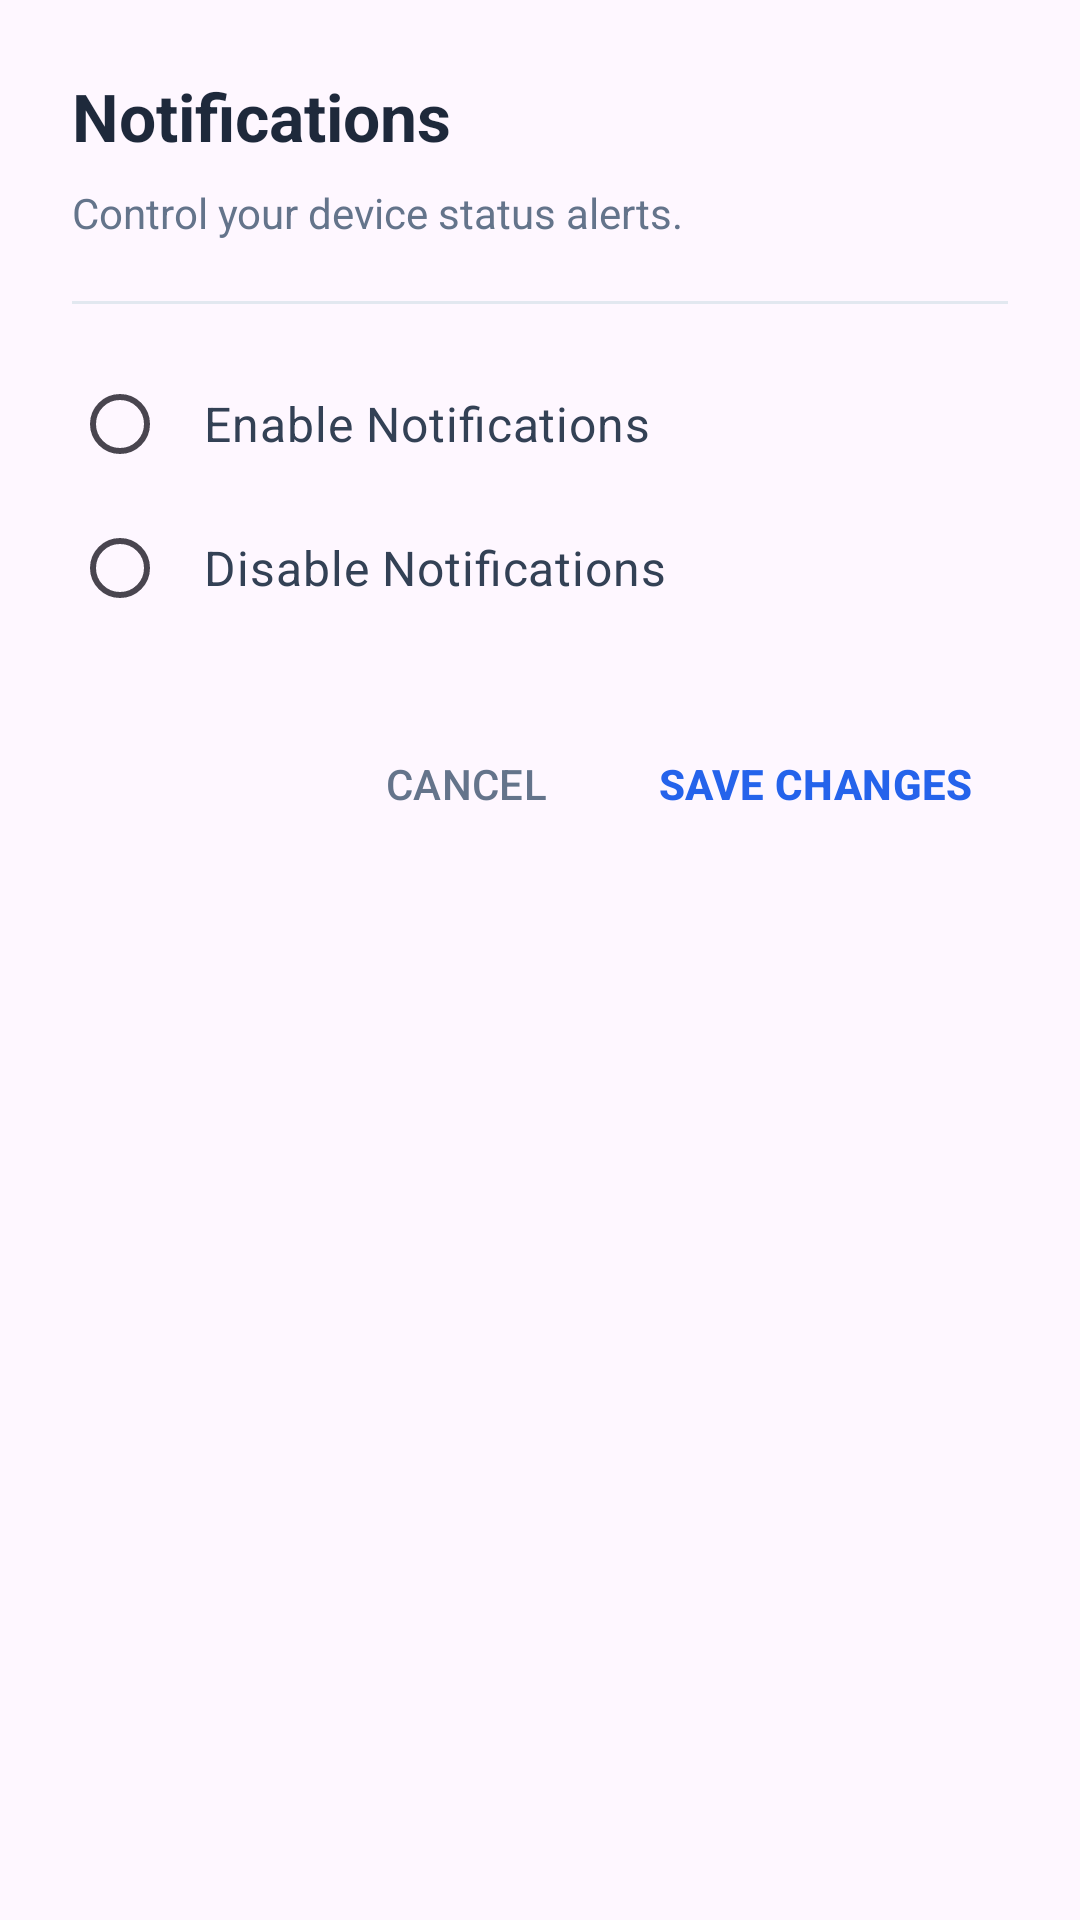

The Android layout XML behind this screen, and the referenced resources:
<!-- AndroidManifest.xml: application theme Theme.Anemometer -->
<!-- res/layout/dialog_notifications.xml -->
<?xml version="1.0" encoding="utf-8"?>
<LinearLayout xmlns:android="http://schemas.android.com/apk/res/android"
    android:layout_width="match_parent"
    android:layout_height="wrap_content"
    android:orientation="vertical"
    android:padding="24dp">

    <TextView
        android:layout_width="match_parent"
        android:layout_height="wrap_content"
        android:text="Notifications"
        android:textColor="#1E293B"
        android:textSize="22sp"
        android:textStyle="bold" />

    <TextView
        android:layout_width="match_parent"
        android:layout_height="wrap_content"
        android:layout_marginTop="8dp"
        android:text="Control your device status alerts."
        android:textColor="#64748B"
        android:textSize="14sp" />

    <View
        android:layout_width="match_parent"
        android:layout_height="1dp"
        android:layout_marginTop="20dp"
        android:background="#E2E8F0" />

    <RadioGroup
        android:id="@+id/rgNotificationOptions"
        android:layout_width="match_parent"
        android:layout_height="wrap_content"
        android:layout_marginTop="16dp">

        <RadioButton
            android:id="@+id/rbNotifyOn"
            android:layout_width="match_parent"
            android:layout_height="wrap_content"
            android:padding="12dp"
            android:text="Enable Notifications"
            android:textColor="#334155"
            android:textSize="16sp" />

        <RadioButton
            android:id="@+id/rbNotifyOff"
            android:layout_width="match_parent"
            android:layout_height="wrap_content"
            android:padding="12dp"
            android:text="Disable Notifications"
            android:textColor="#334155"
            android:textSize="16sp" />
    </RadioGroup>

    <LinearLayout
        android:layout_width="match_parent"
        android:layout_height="wrap_content"
        android:layout_marginTop="24dp"
        android:gravity="end"
        android:orientation="horizontal">

        <Button
            android:id="@+id/btnCancelNotify"
            style="?attr/borderlessButtonStyle"
            android:layout_width="wrap_content"
            android:layout_height="wrap_content"
            android:text="CANCEL"
            android:textColor="#64748B" />

        <Button
            android:id="@+id/btnSaveNotify"
            style="?attr/borderlessButtonStyle"
            android:layout_width="wrap_content"
            android:layout_height="wrap_content"
            android:layout_marginStart="8dp"
            android:text="SAVE CHANGES"
            android:textColor="#2563EB"
            android:textStyle="bold" />
    </LinearLayout>
</LinearLayout>
<!-- resources referenced by this layout -->
<resources>
  <style name="Theme.Anemometer" parent="Base.Theme.Anemometer" />
  <style name="Base.Theme.Anemometer" parent="Theme.Material3.DayNight.NoActionBar">
          
          
      </style>
</resources>
